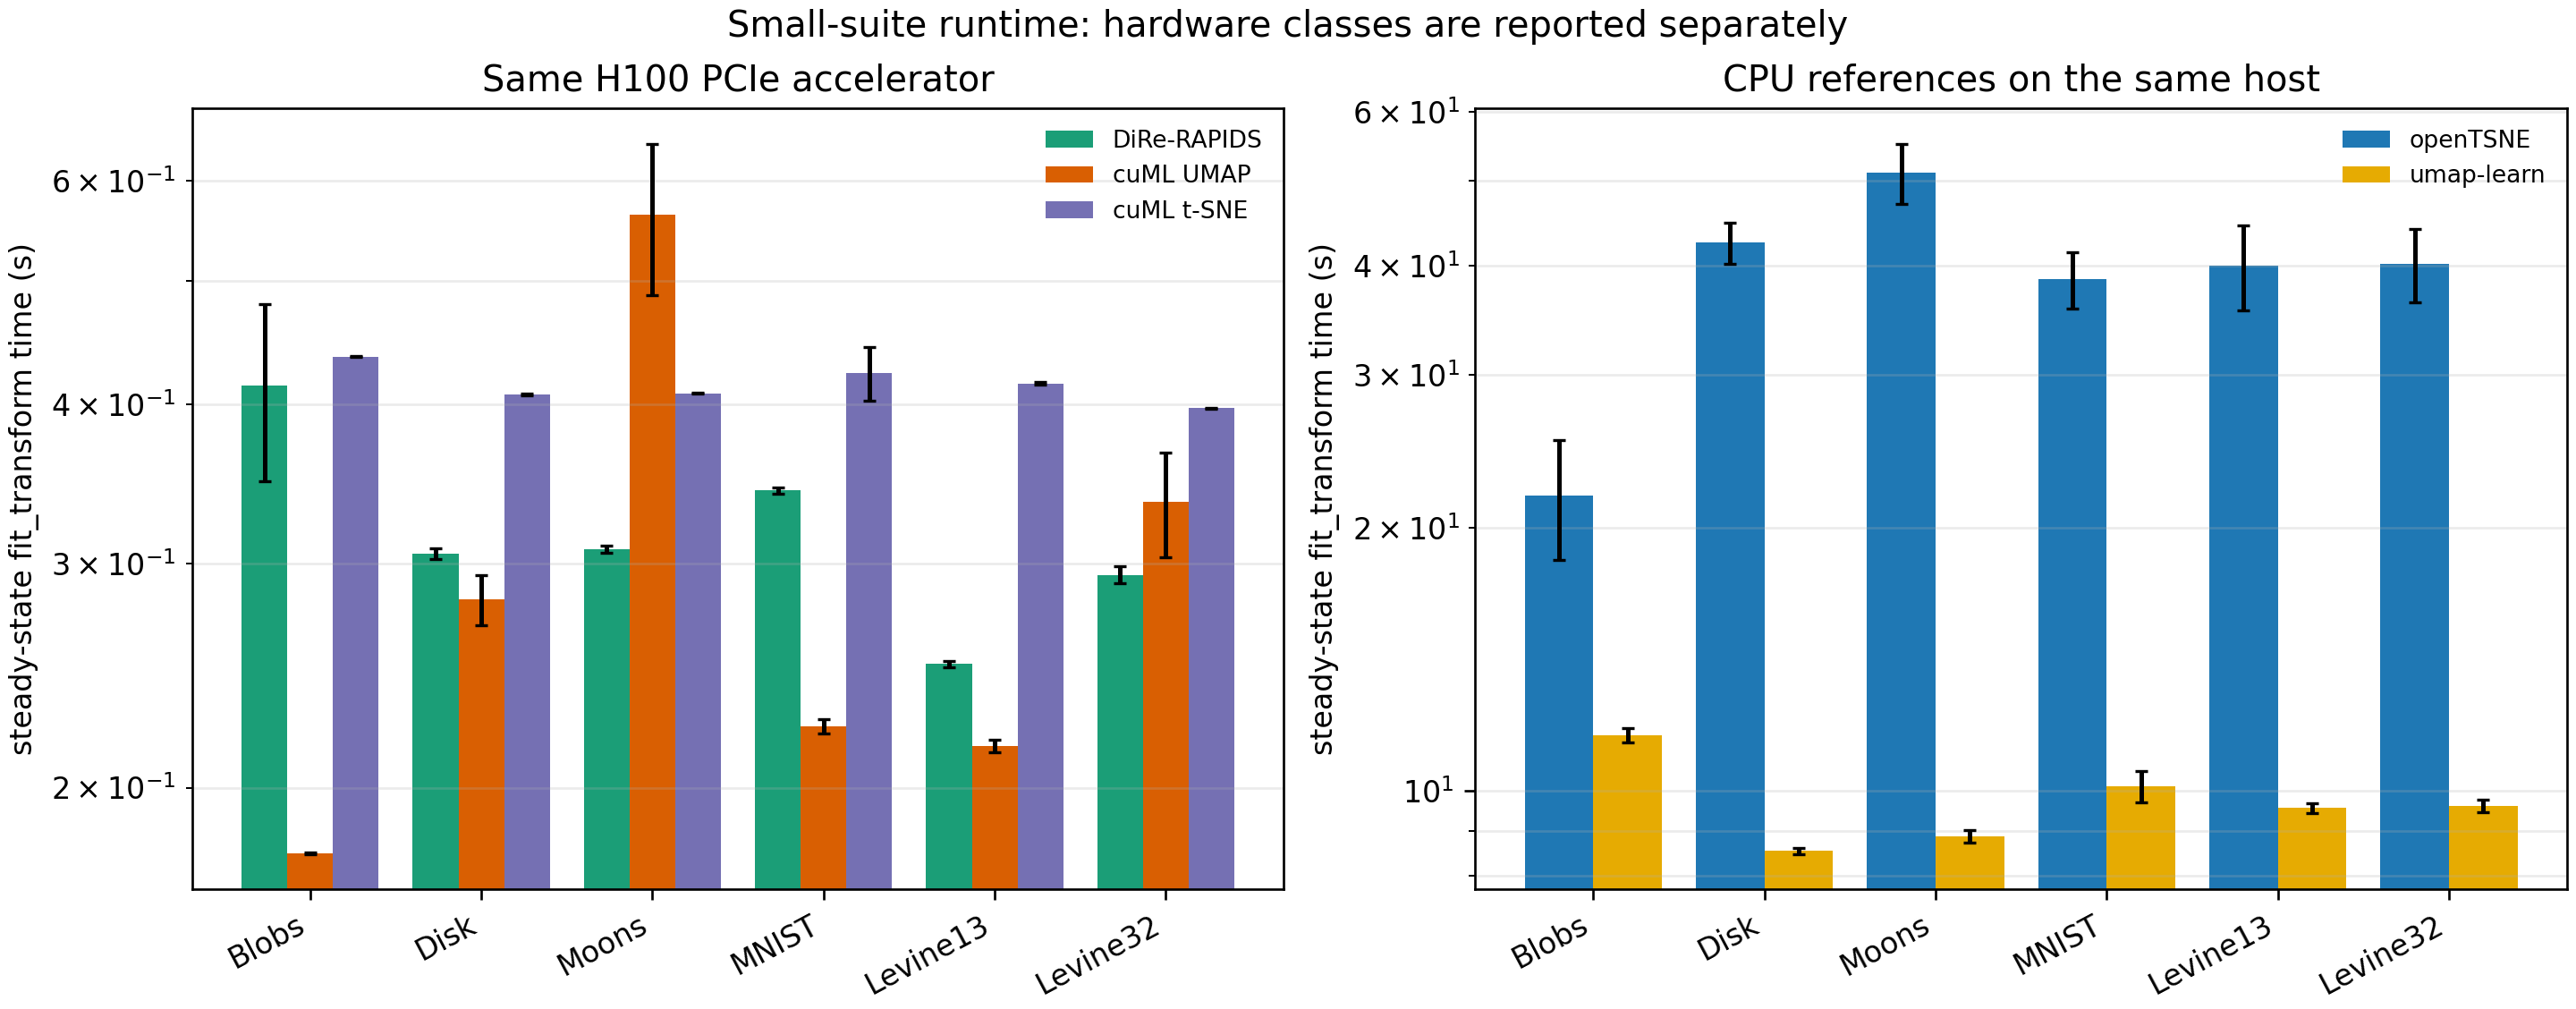

Data behind this chart, as committed beside it:
dataset, method, display, hardware_class, input_n_samples, cold_sec, steady_sec, steady_std_sec, steady_n
blobs, dire, DiRe-RAPIDS, GPU, 10000, 1.257, 0.4138, 0.06579, 19
blobs, cuml_tsne, cuML t-SNE, GPU, 10000, 0.4402, 0.4362, 0.0003739, 19
blobs, cuml_umap, cuML UMAP, GPU, 10000, 0.1965, 0.1776, 0.0001988, 19
blobs, opentsne, openTSNE, CPU, 10000, 20.28, 21.8, 3.405, 9
blobs, umap, umap-learn, CPU, 10000, 28.44, 11.58, 0.2272, 9
disk, dire, DiRe-RAPIDS, GPU, 10000, 0.3151, 0.3052, 0.002917, 19
disk, cuml_tsne, cuML t-SNE, GPU, 10000, 0.4073, 0.4075, 0.0004508, 19
disk, cuml_umap, cuML UMAP, GPU, 10000, 0.2643, 0.281, 0.01254, 19
disk, opentsne, openTSNE, CPU, 10000, 45.91, 42.47, 2.259, 9
disk, umap, umap-learn, CPU, 10000, 8.607, 8.534, 0.06893, 9
levine13, dire, DiRe-RAPIDS, GPU, 10000, 2.066, 0.2503, 0.001396, 19
levine13, cuml_tsne, cuML t-SNE, GPU, 10000, 0.4197, 0.4157, 0.0006974, 19
levine13, cuml_umap, cuML UMAP, GPU, 10000, 0.2413, 0.2157, 0.002454, 19
levine13, opentsne, openTSNE, CPU, 10000, 44.3, 40.01, 4.502, 9
levine13, umap, umap-learn, CPU, 10000, 26.22, 9.554, 0.1302, 9
levine32, dire, DiRe-RAPIDS, GPU, 10000, 0.3044, 0.294, 0.004397, 19
levine32, cuml_tsne, cuML t-SNE, GPU, 10000, 0.398, 0.3973, 0.0004176, 19
levine32, cuml_umap, cuML UMAP, GPU, 10000, 0.3527, 0.3353, 0.03162, 19
levine32, opentsne, openTSNE, CPU, 10000, 39.33, 40.2, 3.886, 9
levine32, umap, umap-learn, CPU, 10000, 9.559, 9.601, 0.1575, 9
mnist, dire, DiRe-RAPIDS, GPU, 10000, 1.074, 0.3424, 0.001902, 19
mnist, cuml_tsne, cuML t-SNE, GPU, 10000, 0.4188, 0.4232, 0.02063, 19
mnist, cuml_umap, cuML UMAP, GPU, 10000, 0.2407, 0.2235, 0.002902, 19
mnist, opentsne, openTSNE, CPU, 10000, 35.36, 38.55, 2.838, 9
mnist, umap, umap-learn, CPU, 10000, 23.23, 10.11, 0.4126, 9
moons, dire, DiRe-RAPIDS, GPU, 10000, 0.3148, 0.308, 0.002025, 19
moons, cuml_tsne, cuML t-SNE, GPU, 10000, 0.4086, 0.4082, 0.0003293, 19
moons, cuml_umap, cuML UMAP, GPU, 10000, 0.5307, 0.5642, 0.07699, 19
moons, opentsne, openTSNE, CPU, 10000, 47.64, 51.09, 4.067, 9
moons, umap, umap-learn, CPU, 10000, 8.797, 8.871, 0.1494, 9
